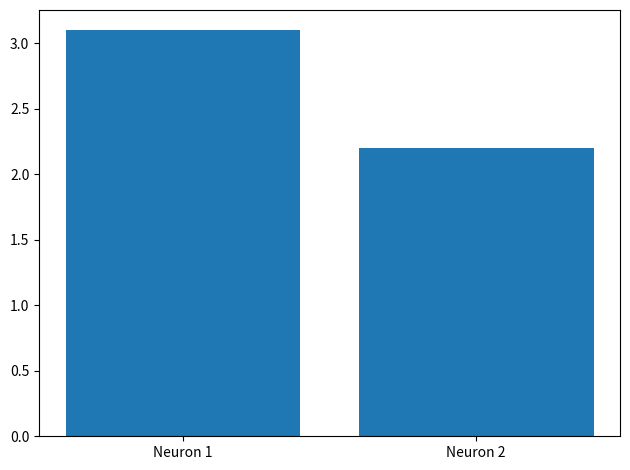

Write Python code to recreate this figure.
# Experiment 1 — Vector and matrix operations
import numpy as np
import matplotlib.pyplot as plt
rng = np.random.default_rng(42)
x=np.array([[1,2],[3,4]])
w=np.array([[.1,.2,.3,.4],[.4,.3,.2,.1]])
y=w@x.ravel()+np.array([.1,.2])
print('Flattened:',x.ravel(),'Output:',y)
plt.bar(['Neuron 1','Neuron 2'],y)
plt.tight_layout()
plt.show()
